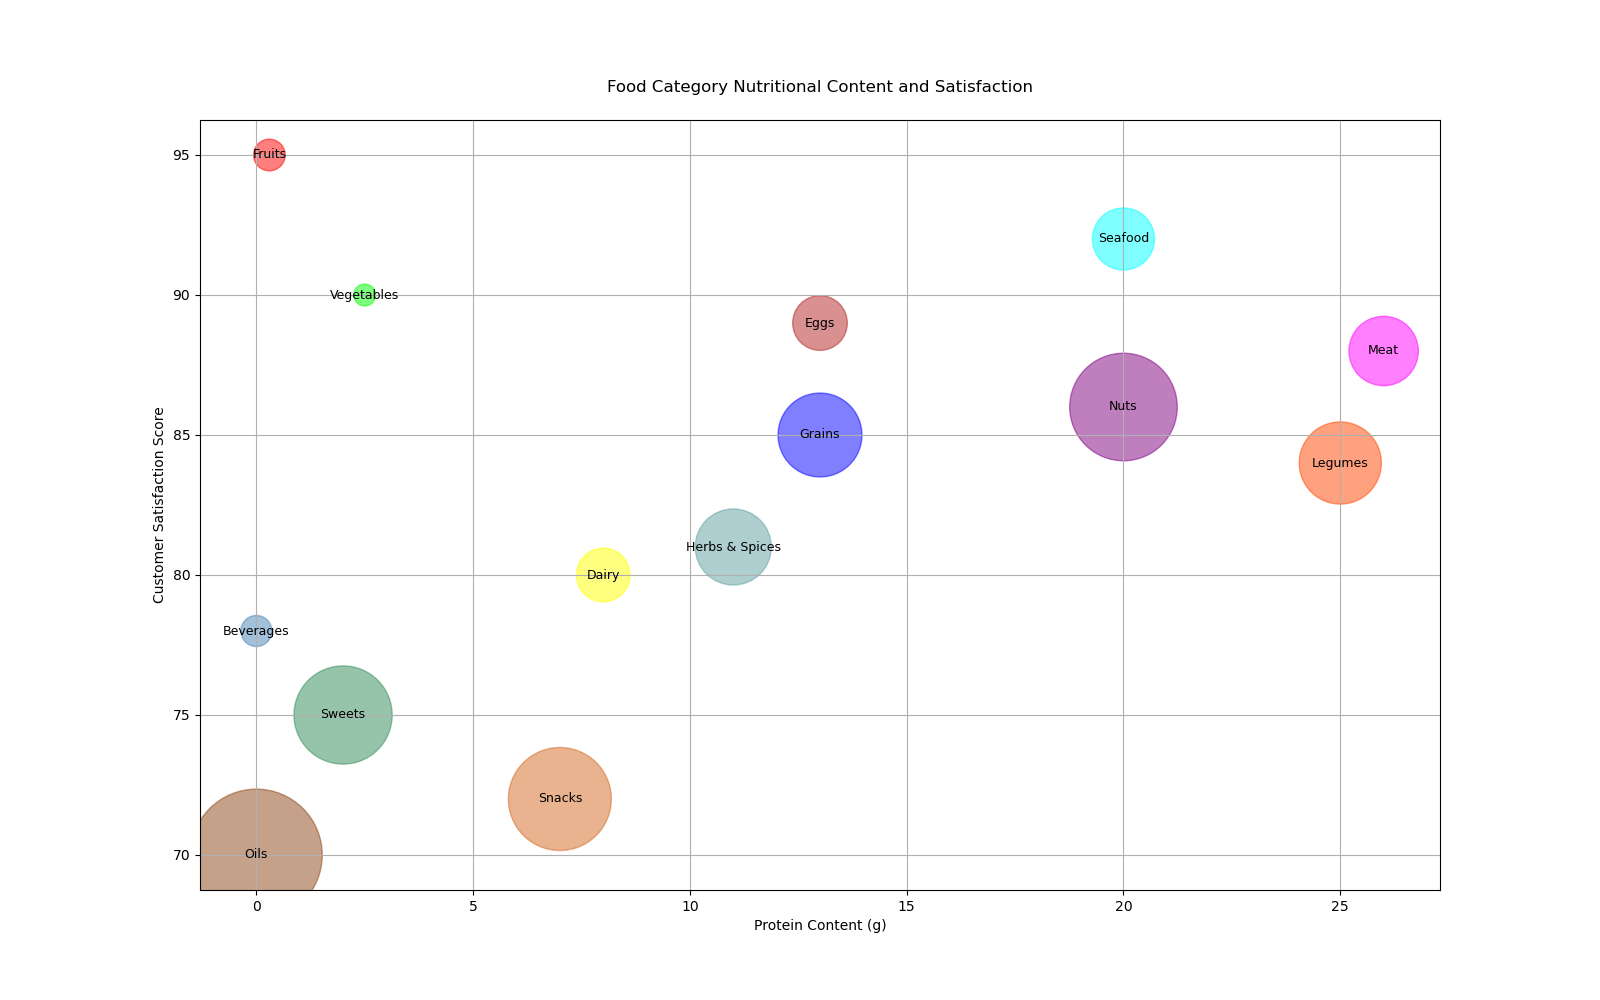

Data behind this chart, as committed beside it:
'Category', 'Calories', 'Protein (g)', 'Satisfaction Score'
'Fruits', 52, 0.3, 95
'Vegetables', 25, 2.5, 90
'Grains', 365, 13, 85
'Dairy', 150, 8, 80
'Meat', 250, 26, 88
'Seafood', 200, 20, 92
'Nuts', 600, 20, 86
'Legumes', 350, 25, 84
'Sweets', 500, 2, 75
'Beverages', 50, 0, 78
'Snacks', 550, 7, 72
'Oils', 900, 0, 70
'Eggs', 155, 13, 89
'Herbs & Spices', 300, 11, 81
